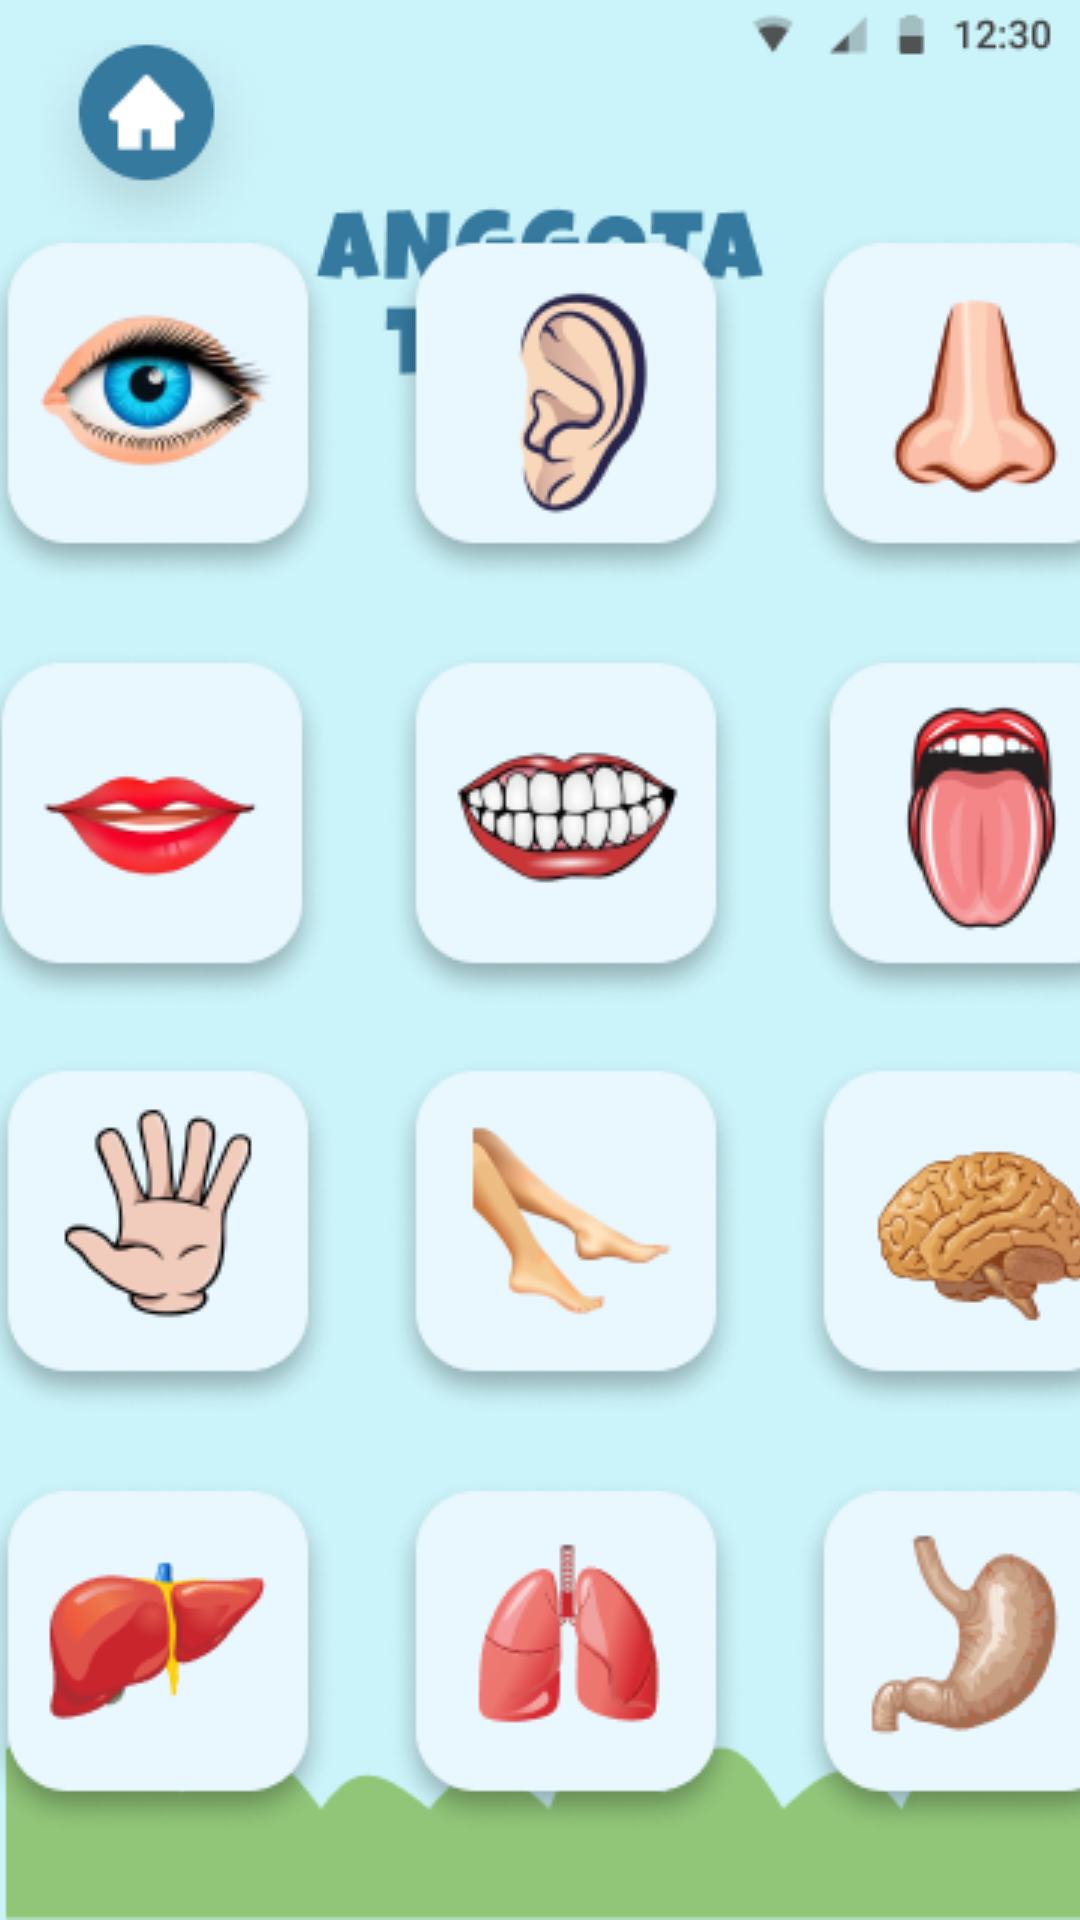

The Android layout XML behind this screen, and the referenced resources:
<!-- AndroidManifest.xml: application theme Theme.AnggotaTubuh -->
<!-- res/layout/activity_anggotatubuh.xml -->
<?xml version="1.0" encoding="utf-8"?>
<androidx.constraintlayout.widget.ConstraintLayout xmlns:android="http://schemas.android.com/apk/res/android"
    xmlns:app="http://schemas.android.com/apk/res-auto"
    xmlns:tools="http://schemas.android.com/tools"
    android:layout_width="match_parent"
    android:layout_height="match_parent"
    android:background="@drawable/bg_kategori"
    tools:context=".AnggotaTubuh">

    <LinearLayout
        android:layout_width="79dp"
        android:layout_height="64dp"
        android:orientation="horizontal"
        app:layout_constraintBottom_toBottomOf="parent"
        app:layout_constraintEnd_toEndOf="parent"
        app:layout_constraintHorizontal_bias="0.048"
        app:layout_constraintStart_toStartOf="parent"
        app:layout_constraintTop_toTopOf="parent"
        app:layout_constraintVertical_bias="0.023" >

        <ImageButton
            android:id="@+id/imageButton3"
            android:layout_width="wrap_content"
            android:layout_height="wrap_content"
            android:layout_weight="1"
            android:backgroundTint="#00FFFFFF"
            app:srcCompat="@drawable/btn_home"
            tools:ignore="SpeakableTextPresentCheck" />
    </LinearLayout>

    <LinearLayout
        android:layout_width="408dp"
        android:layout_height="120dp"
        android:layout_marginBottom="444dp"
        android:orientation="horizontal"
        app:layout_constraintBottom_toBottomOf="parent"
        app:layout_constraintEnd_toEndOf="parent"
        app:layout_constraintHorizontal_bias="0.333"
        app:layout_constraintStart_toStartOf="parent">

        <ImageButton
            android:id="@+id/btn_mataktg"
            android:layout_width="wrap_content"
            android:layout_height="wrap_content"
            android:layout_weight="1"
            android:backgroundTint="#00FFFFFF"
            android:onClick="btn_mataktg"
            android:src="@drawable/btn_mataktg"
            tools:ignore="SpeakableTextPresentCheck" />

        <ImageButton
            android:id="@+id/btn_telingaktg"
            android:layout_width="wrap_content"
            android:layout_height="wrap_content"
            android:layout_weight="1"
            android:backgroundTint="#00FFFFFF"
            android:onClick="btn_telingaktg"
            android:src="@drawable/btn_telingaktg"
            tools:ignore="SpeakableTextPresentCheck" />

        <ImageButton
            android:id="@+id/btn_hidungktg"
            android:layout_width="wrap_content"
            android:layout_height="wrap_content"
            android:layout_weight="1"
            android:backgroundTint="#00FFFFFF"
            android:onClick="btn_hidungktg"
            android:src="@drawable/btn_hidungktg"
            tools:ignore="SpeakableTextPresentCheck" />
    </LinearLayout>

    <LinearLayout
        android:layout_width="408dp"
        android:layout_height="120dp"
        android:layout_marginBottom="304dp"
        android:orientation="horizontal"
        app:layout_constraintBottom_toBottomOf="parent"
        app:layout_constraintEnd_toEndOf="parent"
        app:layout_constraintHorizontal_bias="0.333"
        app:layout_constraintStart_toStartOf="parent">

        <ImageButton
            android:id="@+id/btn_mulutktg"
            android:layout_width="wrap_content"
            android:layout_height="wrap_content"
            android:layout_weight="1"
            android:backgroundTint="#00FFFFFF"
            android:onClick="btn_mulutktg"
            android:src="@drawable/btn_mulutktg"
            tools:ignore="SpeakableTextPresentCheck" />

        <ImageButton
            android:id="@+id/btn_gigiktg"
            android:layout_width="wrap_content"
            android:layout_height="wrap_content"
            android:backgroundTint="#00FFFFFF"
            android:onClick="btn_gigiktg"
            android:src="@drawable/btn_gigiktg"
            tools:ignore="SpeakableTextPresentCheck,SpeakableTextPresentCheck" />

        <ImageButton
            android:id="@+id/btn_lidahktg"
            android:layout_width="wrap_content"
            android:layout_height="wrap_content"
            android:layout_weight="1"
            android:backgroundTint="#00FFFFFF"
            android:onClick="btn_lidahktg"
            android:src="@drawable/btn_lidahktg"
            tools:ignore="SpeakableTextPresentCheck" />
    </LinearLayout>

    <LinearLayout
        android:layout_width="408dp"
        android:layout_height="120dp"
        android:layout_marginBottom="168dp"
        android:orientation="horizontal"
        app:layout_constraintBottom_toBottomOf="parent"
        app:layout_constraintEnd_toEndOf="parent"
        app:layout_constraintHorizontal_bias="0.333"
        app:layout_constraintStart_toStartOf="parent">

        <ImageButton
            android:id="@+id/btn_tgnktg"
            android:layout_width="wrap_content"
            android:layout_height="wrap_content"
            android:layout_weight="1"
            android:backgroundTint="#00FFFFFF"
            android:onClick="btn_tgnktg"
            android:src="@drawable/btn_tgnktg"
            tools:ignore="SpeakableTextPresentCheck" />

        <ImageButton
            android:id="@+id/btn_kakiktg"
            android:layout_width="wrap_content"
            android:layout_height="wrap_content"
            android:layout_weight="1"
            android:backgroundTint="#00FFFFFF"
            android:onClick="btn_kakiktg"
            android:src="@drawable/btn_kakiktg"
            tools:ignore="SpeakableTextPresentCheck" />

        <ImageButton
            android:id="@+id/btn_otakktg"
            android:layout_width="wrap_content"
            android:layout_height="wrap_content"
            android:layout_weight="1"
            android:backgroundTint="#00FFFFFF"
            android:onClick="btn_otakktg"
            android:src="@drawable/btn_otakktg"
            tools:ignore="SpeakableTextPresentCheck,SpeakableTextPresentCheck" />
    </LinearLayout>

    <LinearLayout
        android:layout_width="408dp"
        android:layout_height="120dp"
        android:layout_marginBottom="28dp"
        android:orientation="horizontal"
        app:layout_constraintBottom_toBottomOf="parent"
        app:layout_constraintEnd_toEndOf="parent"
        app:layout_constraintHorizontal_bias="0.333"
        app:layout_constraintStart_toStartOf="parent">

        <ImageButton
            android:id="@+id/btn_hatiktg"
            android:layout_width="wrap_content"
            android:layout_height="wrap_content"
            android:layout_weight="1"
            android:backgroundTint="#00FFFFFF"
            android:onClick="btn_hatiktg"
            android:src="@drawable/btn_hatiktg"
            tools:ignore="SpeakableTextPresentCheck" />

        <ImageButton
            android:id="@+id/btn_paruktg"
            android:layout_width="wrap_content"
            android:layout_height="wrap_content"
            android:layout_weight="1"
            android:backgroundTint="#00FFFFFF"
            android:onClick="btn_paruktg"
            android:src="@drawable/btn_paruktg"
            tools:ignore="SpeakableTextPresentCheck" />

        <ImageButton
            android:id="@+id/btn_lambungktg"
            android:layout_width="wrap_content"
            android:layout_height="wrap_content"
            android:layout_weight="1"
            android:backgroundTint="#00FFFFFF"
            android:onClick="btn_lambungktg"
            android:src="@drawable/btn_lambungktg"
            tools:ignore="SpeakableTextPresentCheck" />
    </LinearLayout>

</androidx.constraintlayout.widget.ConstraintLayout>
<!-- resources referenced by this layout -->
<resources>
  <!-- drawable bg_kategori: png bitmap (drawable, 9233 bytes) -->
  <!-- drawable btn_gigiktg: png bitmap (drawable, 12543 bytes) -->
  <!-- drawable btn_hatiktg: png bitmap (drawable, 9958 bytes) -->
  <!-- drawable btn_hidungktg: png bitmap (drawable, 10911 bytes) -->
  <!-- drawable btn_home: png bitmap (drawable, 5601 bytes) -->
  <!-- drawable btn_kakiktg: png bitmap (drawable, 10319 bytes) -->
  <!-- drawable btn_lambungktg: png bitmap (drawable, 10742 bytes) -->
  <!-- drawable btn_lidahktg: png bitmap (drawable, 13425 bytes) -->
  <!-- drawable btn_mataktg: png bitmap (drawable, 14449 bytes) -->
  <!-- drawable btn_mulutktg: png bitmap (drawable, 10091 bytes) -->
  <!-- drawable btn_otakktg: png bitmap (drawable, 13510 bytes) -->
  <!-- drawable btn_paruktg: png bitmap (drawable, 10653 bytes) -->
  <!-- drawable btn_telingaktg: png bitmap (drawable, 12121 bytes) -->
  <!-- drawable btn_tgnktg: png bitmap (drawable, 11453 bytes) -->
  <style name="Theme.AnggotaTubuh" parent="Theme.MaterialComponents.DayNight.DarkActionBar">
          
          <item name="colorPrimary">@color/purple_500</item>
          <item name="colorPrimaryVariant">@color/purple_700</item>
          <item name="colorOnPrimary">@color/white</item>
          
          <item name="colorSecondary">@color/teal_200</item>
          <item name="colorSecondaryVariant">@color/teal_700</item>
          <item name="colorOnSecondary">@color/black</item>
          
          <item name="android:statusBarColor" tools:targetApi="l">?attr/colorPrimaryVariant</item>
          
      </style>
  <!-- not gathered from this repository: default colours our renderer supplied (Android Studio template values) -->
  <color name="purple_500">#FF6200EE</color>
  <color name="purple_700">#FF3700B3</color>
  <color name="teal_200">#FF03DAC5</color>
  <color name="teal_700">#FF018786</color>
  <color name="black">#FF000000</color>
  <color name="white">#FFFFFFFF</color>
</resources>
